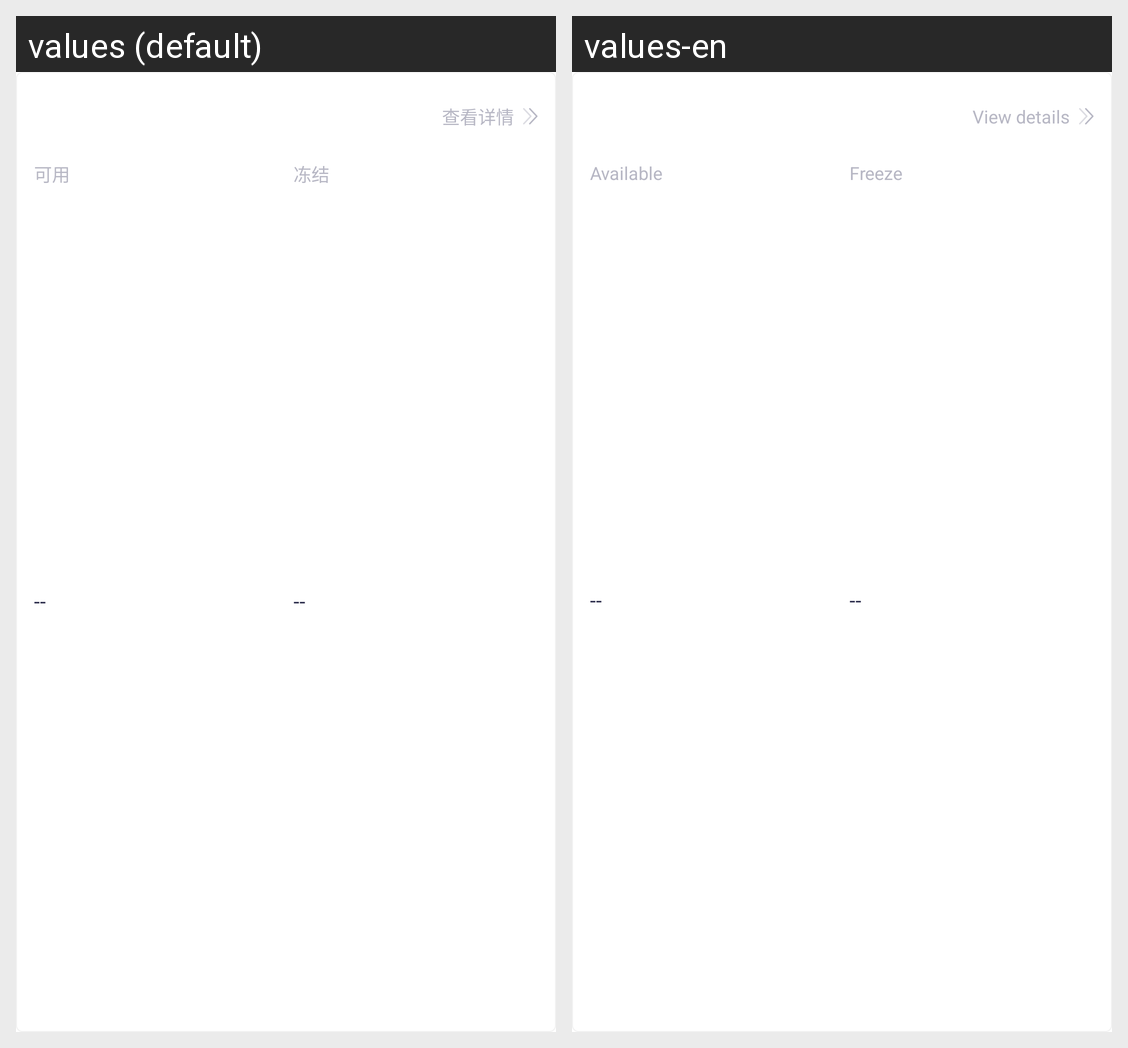

This grid shows one Android layout under two languages. Give, for every string resource on the screen, its name, the default text and each shown locale's text.
Android screen res/layout/c2c_item_wallet.xml rendered under 2 locales, left to right: values (default), values-en. Device: Nexus 5 (rendered at 1080×1920; each locale shown at half size, 540×960, under a caption strip naming it); theme AppTheme.
Strings drawn on this screen, with the default value and each locale's value (text and hints the layout hard-codes, and strings that could not be matched under every locale, appear in the picture but are not listed):

c2c_view_details
  values: 查看详情
  values-en: View details

c2c_available
  values: 可用
  values-en: Available

c2c_freeze
  values: 冻结
  values-en: Freeze
